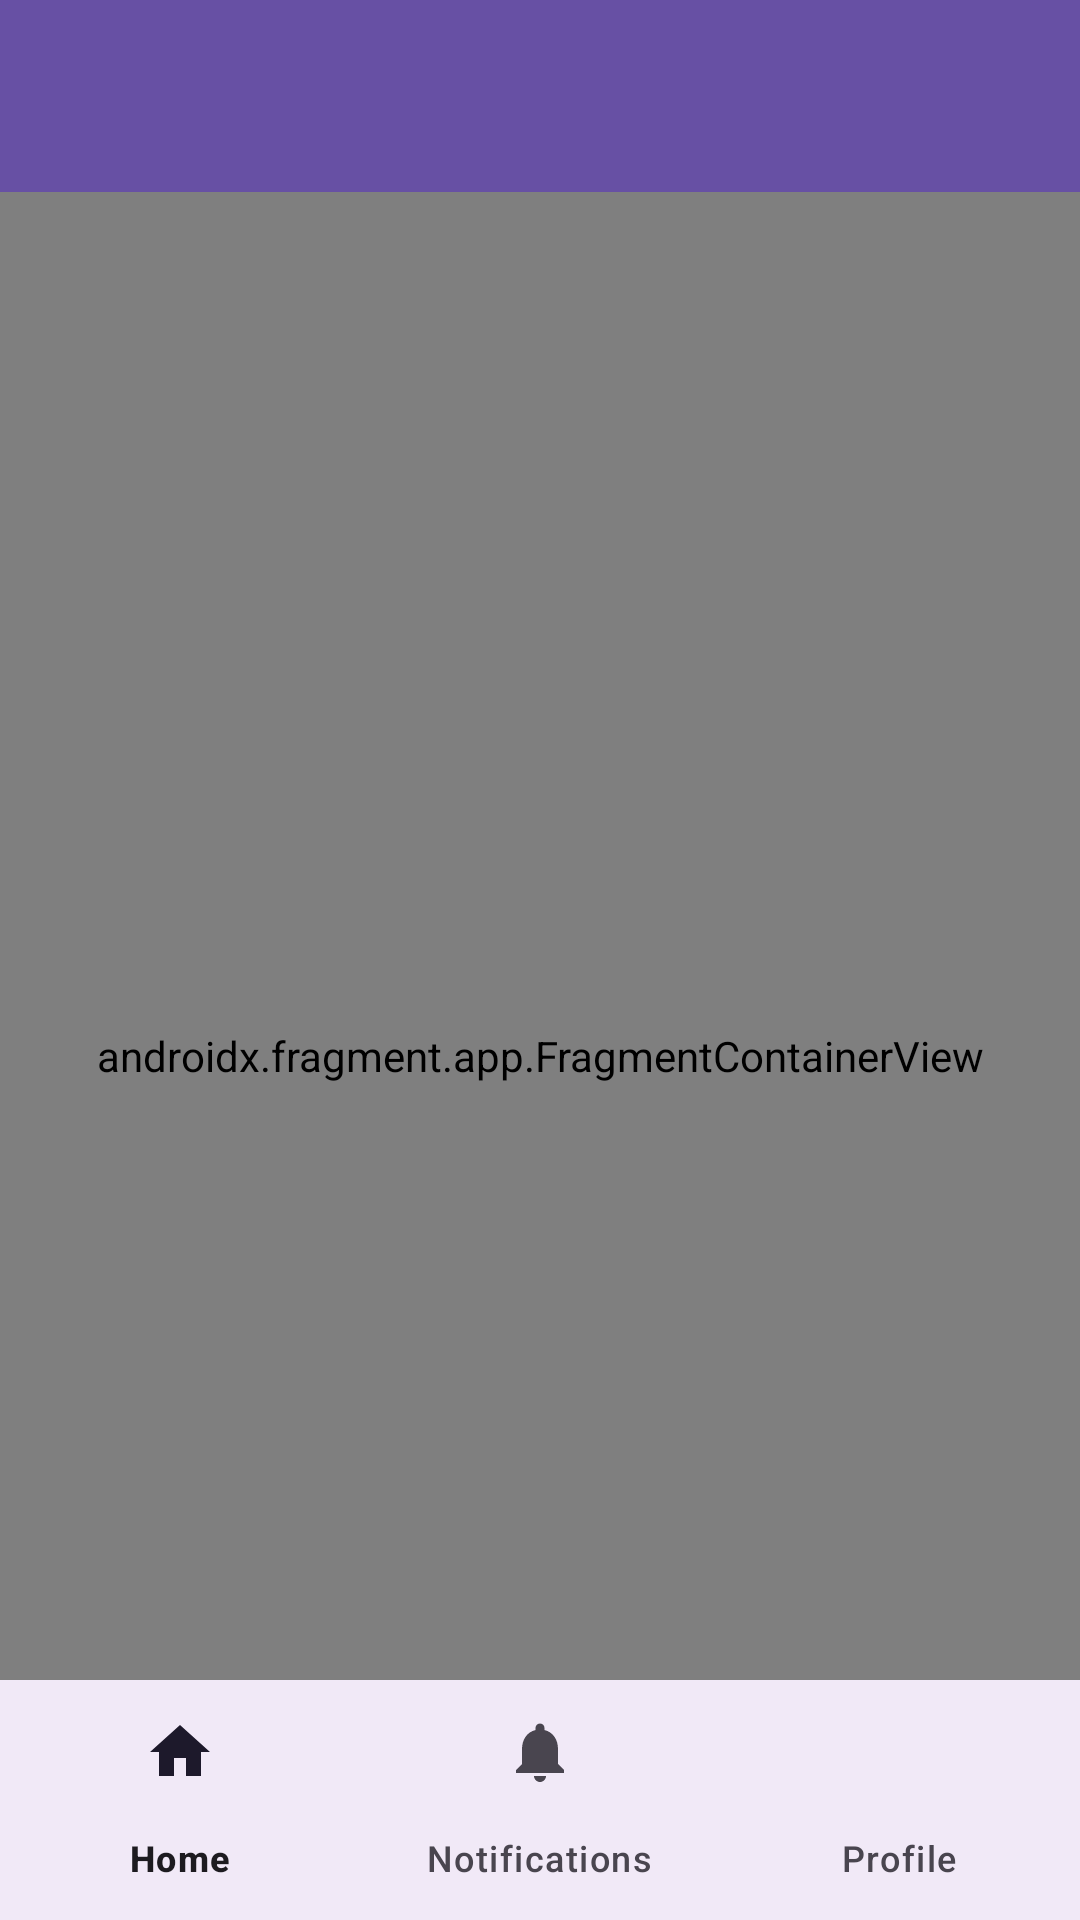

Produce the Android XML layout that renders to this screen, including the resource entries it uses.
<!-- AndroidManifest.xml: application theme Theme.Routine -->
<!-- res/layout/activity_main.xml -->
<?xml version="1.0" encoding="utf-8"?>
<androidx.coordinatorlayout.widget.CoordinatorLayout xmlns:android="http://schemas.android.com/apk/res/android"
    xmlns:app="http://schemas.android.com/apk/res-auto"
    android:id="@+id/container"
    android:layout_width="match_parent"
    android:layout_height="match_parent">

    <com.google.android.material.appbar.AppBarLayout
        android:layout_width="match_parent"
        android:layout_height="wrap_content">

        <com.google.android.material.appbar.MaterialToolbar
            android:id="@+id/toolbar"
            android:layout_width="match_parent"
            android:layout_height="?attr/actionBarSize"
            android:background="?attr/colorPrimary"
            app:titleTextColor="@color/white" />

    </com.google.android.material.appbar.AppBarLayout>

    <androidx.fragment.app.FragmentContainerView
        android:id="@+id/nav_host_fragment"
        android:name="androidx.navigation.fragment.NavHostFragment"
        android:layout_width="match_parent"
        android:layout_height="match_parent"
        app:defaultNavHost="true"
        app:layout_behavior="@string/appbar_scrolling_view_behavior"
        app:navGraph="@navigation/mobile_navigation" />

    <com.google.android.material.bottomnavigation.BottomNavigationView
        android:id="@+id/nav_view"
        android:layout_width="match_parent"
        android:layout_height="wrap_content"
        android:layout_gravity="bottom"
        android:background="?android:attr/windowBackground"
        app:layout_behavior="com.google.android.material.behavior.HideBottomViewOnScrollBehavior"
        app:menu="@menu/bottom_nav_menu" />

</androidx.coordinatorlayout.widget.CoordinatorLayout>
<!-- resources referenced by this layout -->
<resources>
  <style name="Theme.Routine" parent="Base.Theme.Routine" />
  <style name="Base.Theme.Routine" parent="Theme.Material3.DayNight.NoActionBar">
          
          
      </style>
  <!-- not gathered from this repository: default colours our renderer supplied (Android Studio template values) -->
  <color name="white">#FFFFFFFF</color>
</resources>
